Image classification data set "dataset_damage" (sirnikLiK/krabs on GitHub). Class labels (9): damage 10 to 19 percent, damage 20 to 29 percent, damage 30 to 39 percent, damage 40 to 49 percent, damage 50 to 59 percent, damage 60 to 69 percent, damage 70 to 79 percent, damage 80 to 89 percent, damage 90 to 99 percent.

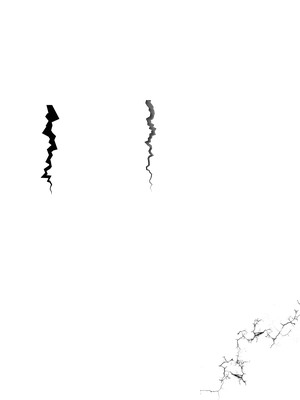
Label: damage 20 to 29 percent

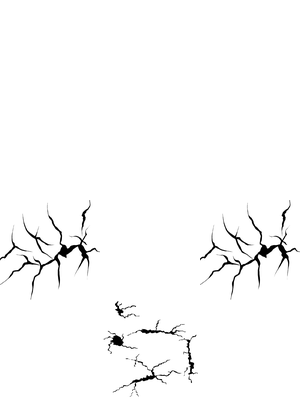
Label: damage 50 to 59 percent

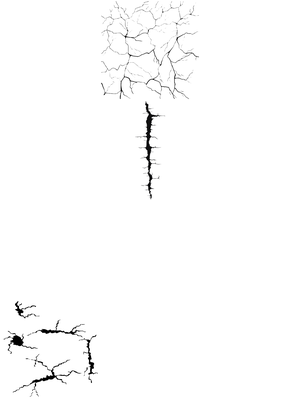
Label: damage 40 to 49 percent

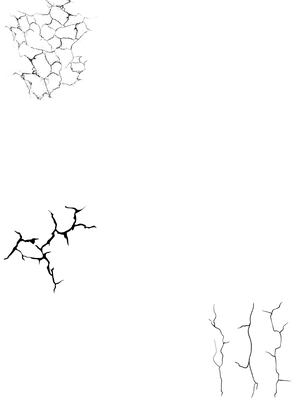
Label: damage 30 to 39 percent

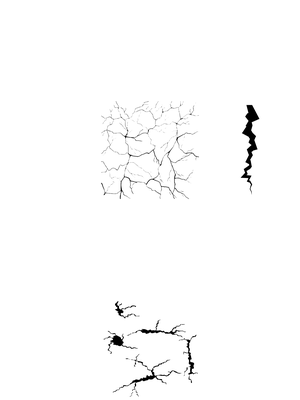
Label: damage 20 to 29 percent

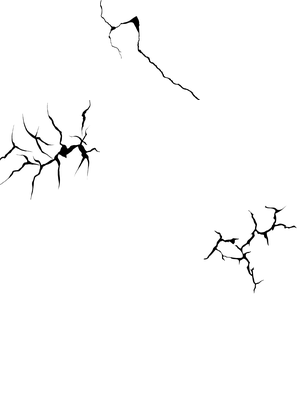
Label: damage 30 to 39 percent
